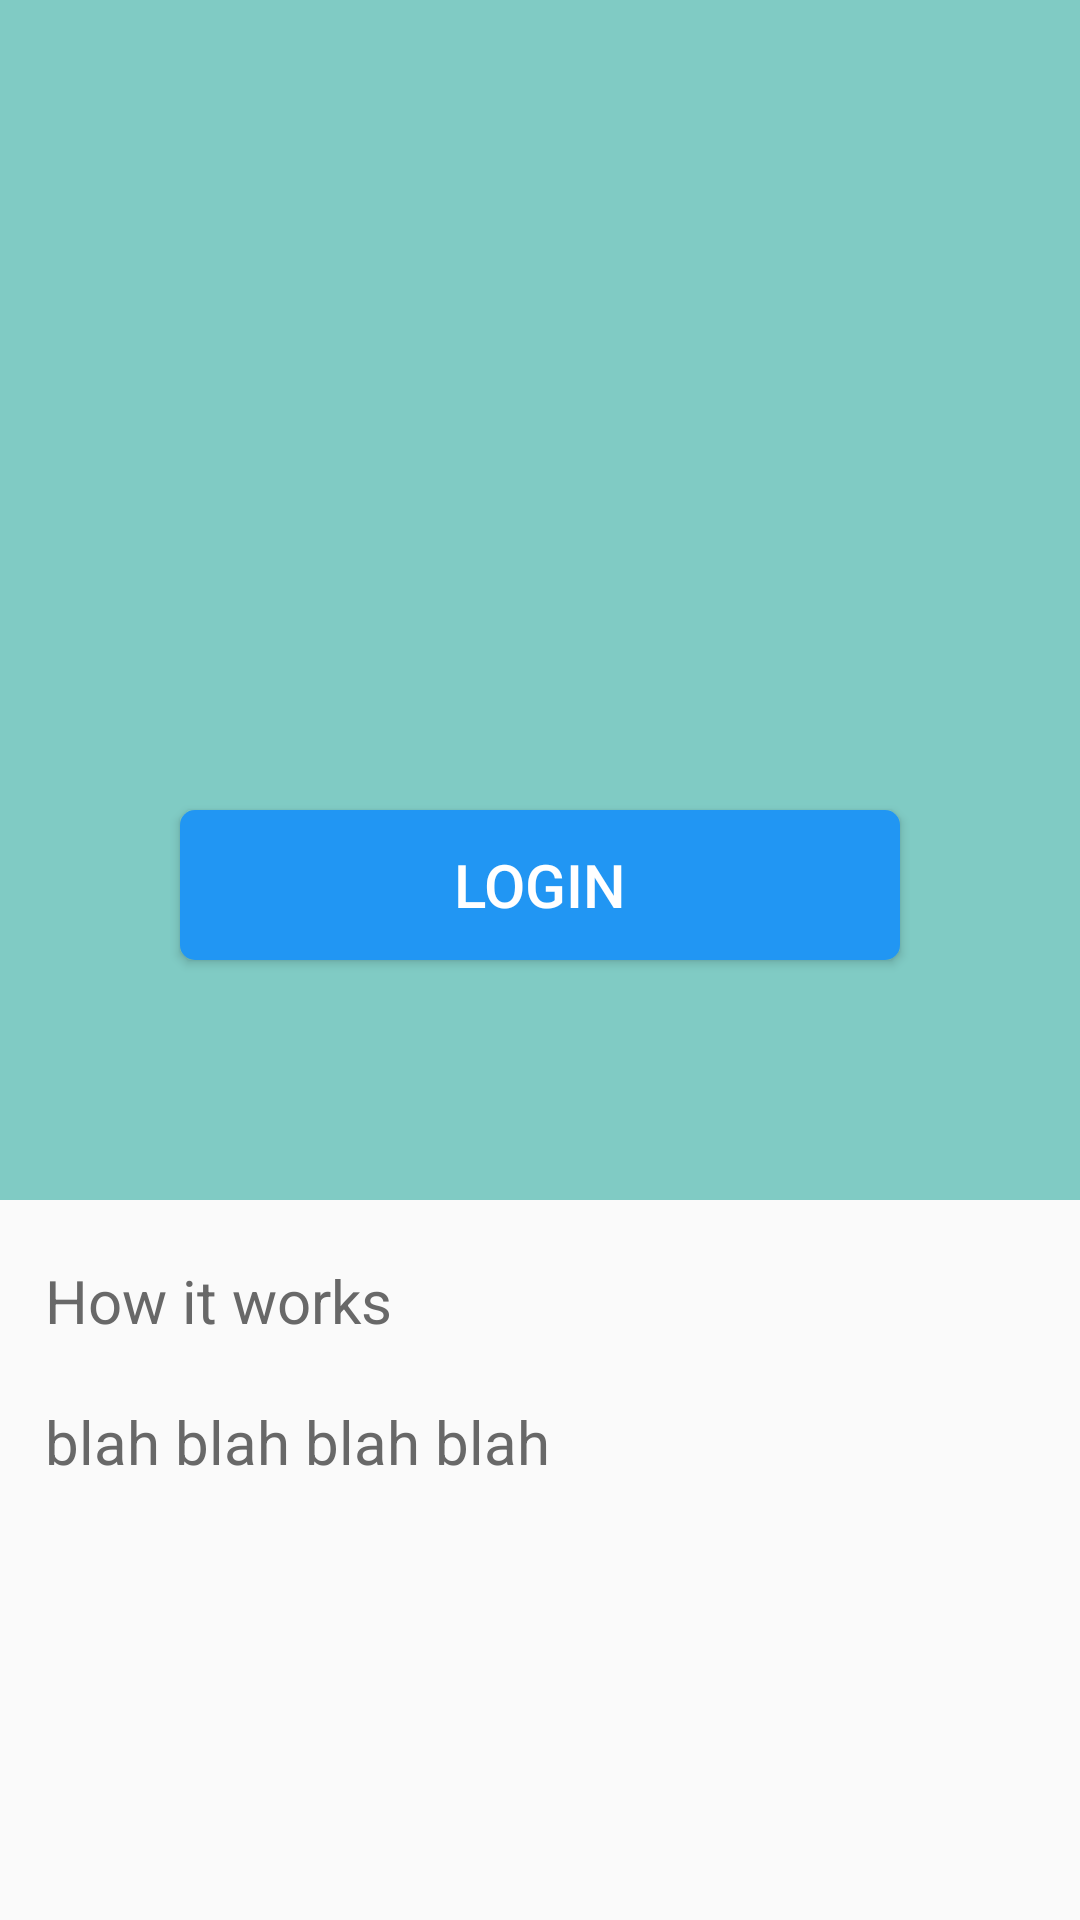

This screen was rendered from an Android layout file. Write that file and the resources it references.
<!-- AndroidManifest.xml: application theme AppTheme -->
<!-- res/layout/view_splash.xml -->
<?xml version="1.0" encoding="utf-8"?>
<LinearLayout xmlns:android="http://schemas.android.com/apk/res/android"
    android:orientation="vertical"
    android:layout_width="match_parent"
    android:layout_height="match_parent">

    <LinearLayout
        android:id="@+id/topLayout"
        android:orientation="vertical"
        android:layout_width="match_parent"
        android:layout_height="400dp"
        android:gravity="center_horizontal"
        android:background="@color/material_deep_teal_200">

        <Button
            android:id="@+id/button"
            android:layout_width="240dp"
            android:layout_height="50dp"
            android:layout_marginTop="270dp"
            android:background="@drawable/rounded_corner_button"
            android:text="Login"
            android:textColor="?android:attr/textColorPrimary"
            android:textSize="20sp"/>

    </LinearLayout>

    <LinearLayout
        android:id="@+id/bottomLayout"
        android:orientation="vertical"
        android:layout_width="match_parent"
        android:layout_height="match_parent">

        <TextView
            android:id="@+id/firstTextView"
            android:layout_width="match_parent"
            android:layout_height="wrap_content"
            android:layout_marginLeft="15dp"
            android:layout_marginRight="15dp"
            android:layout_marginTop="20dp"
            android:text="How it works"
            android:textColor="?android:attr/textColorSecondary"
            android:textSize="20sp"/>

        <TextView
            android:id="@+id/secondTextView"
            android:layout_width="match_parent"
            android:layout_height="wrap_content"
            android:layout_marginLeft="15dp"
            android:layout_marginRight="15dp"
            android:layout_marginTop="20dp"
            android:text="blah blah blah blah"
            android:textColor="?android:attr/textColorSecondary"
            android:textSize="20sp"/>

    </LinearLayout>

</LinearLayout>
<!-- resources referenced by this layout -->
<resources>
  <!-- drawable rounded_corner_button (drawable-hdpi) -->
  <?xml version="1.0" encoding="utf-8"?>
  <shape xmlns:android="http://schemas.android.com/apk/res/android"
      android:shape="rectangle">
      <corners android:radius="5dp" />
      <solid android:color="@color/my_accent" />
  </shape>
  <style name="AppTheme" parent="AppBaseTheme">
          
      </style>
  <color name="my_accent">#2196f3</color>
  <style name="AppBaseTheme" parent="Base.Theme.Tustle">
          
      </style>
  <style name="Base.Theme.Tustle" parent="Theme.AppCompat.Light.NoActionBar">
  
          <item name="colorPrimary">@color/my_primary</item>
  
          
          <item name="colorPrimaryDark">@color/my_primary_dark</item>
  
          
          <item name="colorAccent">@color/my_accent</item>
  
          
          <item name="android:textColorPrimary">@color/my_primary_text</item>
  
          
          <item name="android:textColorSecondary">@color/my_secondary_text</item>
  
      </style>
  <color name="my_primary">#00BCD5</color>
  <color name="my_primary_dark">#0097A8</color>
  <color name="my_primary_text">#ffffff</color>
  <color name="my_secondary_text">#686868</color>
</resources>
